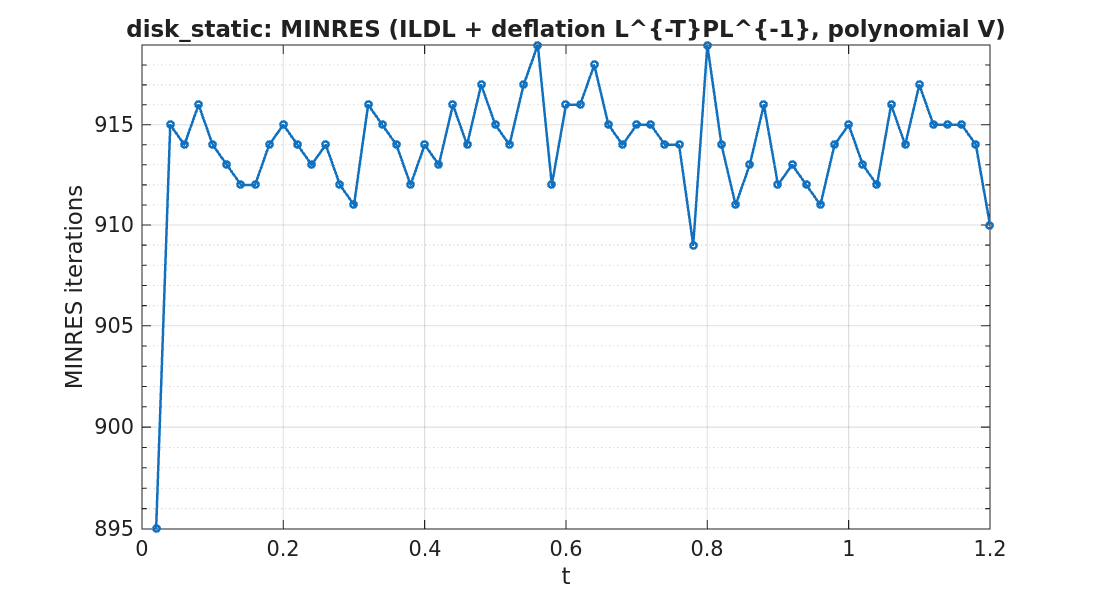

The table this chart was drawn from, first rows:
timestep, iterations
1, 895
2, 915
3, 914
4, 916
5, 914
6, 913
7, 912
8, 912
9, 914
10, 915
11, 914
12, 913
13, 914
14, 912
15, 911
16, 916
17, 915
18, 914
19, 912
20, 914
21, 913
22, 916
23, 914
24, 917
25, 915
26, 914
27, 917
28, 919
29, 912
30, 916
31, 916
32, 918
33, 915
34, 914
35, 915
36, 915
37, 914
38, 914
39, 909
40, 919
41, 914
42, 911
43, 913
44, 916
45, 912
46, 913
47, 912
48, 911
49, 914
50, 915
51, 913
52, 912
53, 916
54, 914
55, 917
56, 915
57, 915
58, 915
59, 914
60, 910
